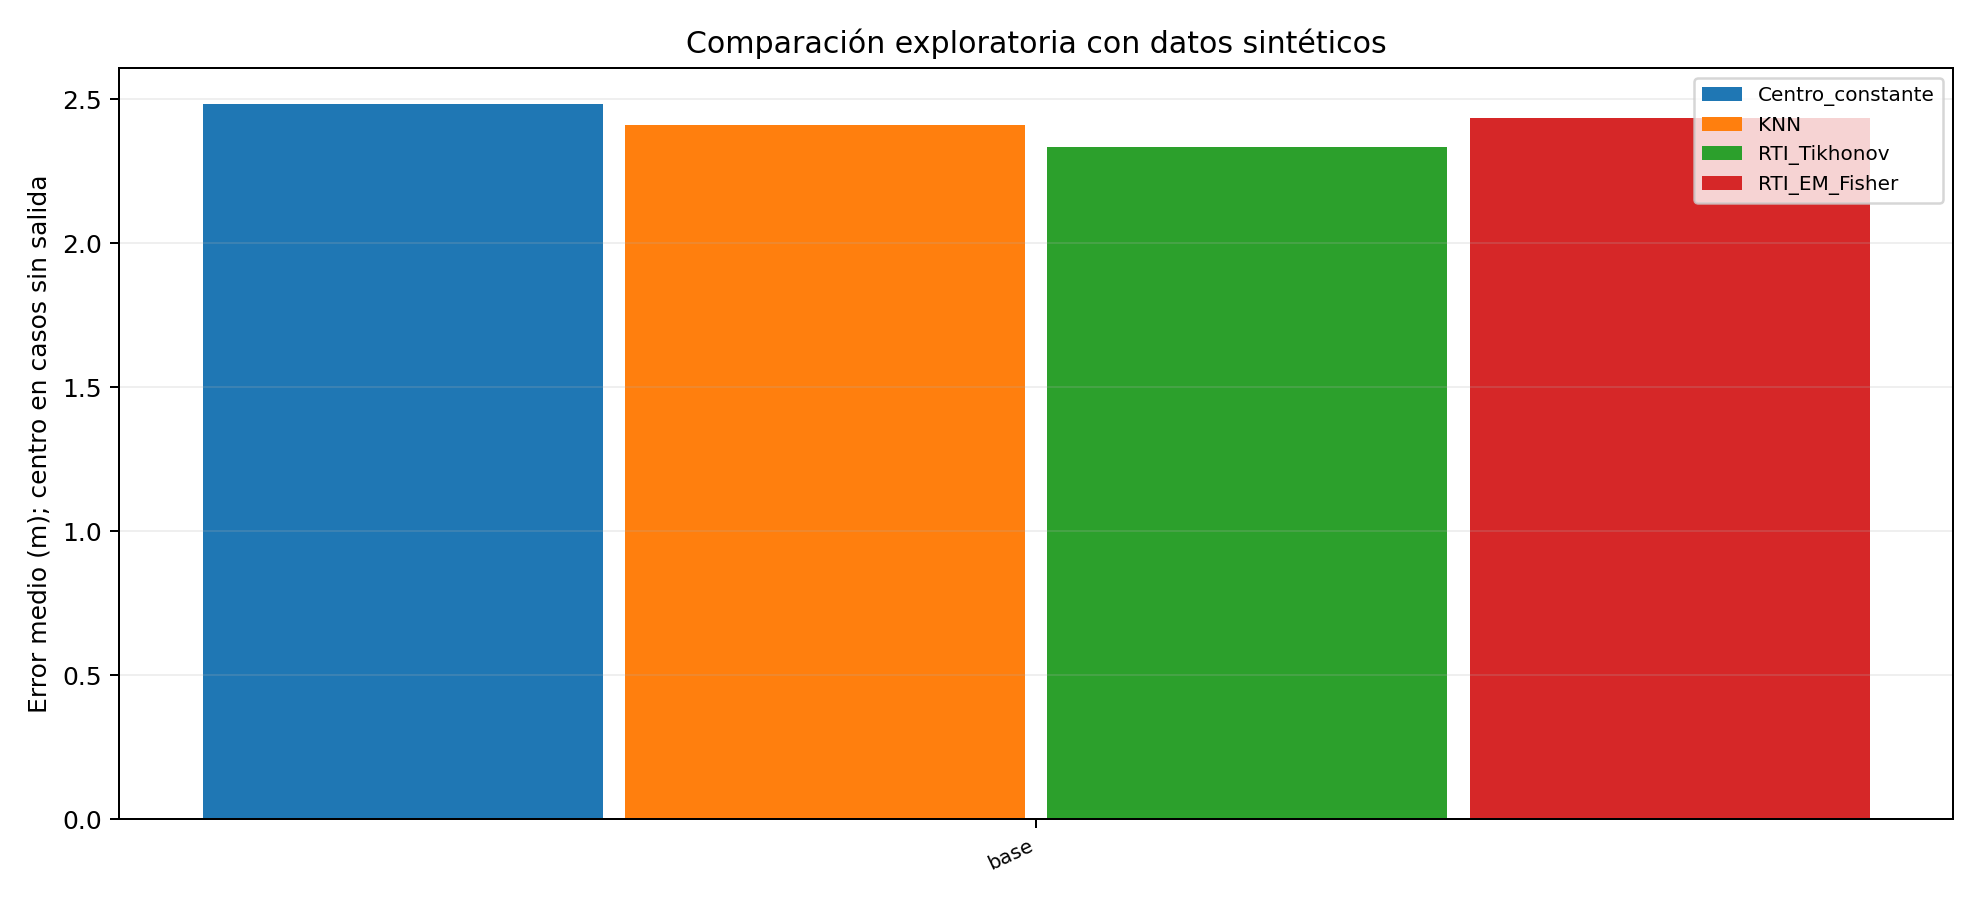

The file beside this chart, header and first rows:
scenario, replica, method, status, valid_cases, total_cases, coverage, mean_error_m, rmse_m, mean_error_with_center_fallback_m
base, 0, RTI_Tikhonov, ok, 120, 120, 1.0, 2.333, 3.151, 2.333
base, 0, RTI_EM_Fisher, ok, 120, 120, 1.0, 2.433, 3.251, 2.433
base, 0, Tikhonov_equivalente_Fisher, ok, 120, 120, 1.0, 2.433, 3.251, 2.433
base, 0, KNN, ok, 120, 120, 1.0, 2.408, 2.677, 2.408
base, 0, Centro_constante, ok, 120, 120, 1.0, 2.483, 2.65, 2.483
